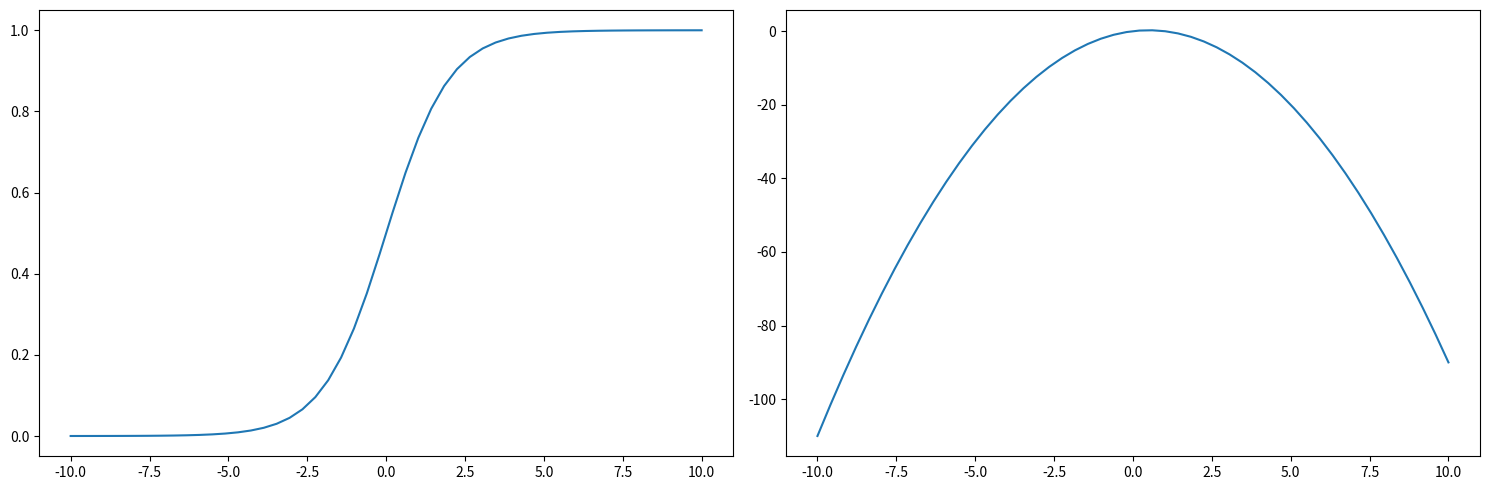

The matplotlib source for this figure:
import numpy as np
import math
import matplotlib.pyplot as plt


# define sigmoid 

## Usage -> simoid[0](x) func 1, sigmoid[1](x) func 2
sigmoid = (
  lambda x:1 / (1 + np.exp(-x)),
  lambda x:x * (1 - x)
  )

#  create a random line space
rango1 = np.linspace(-10,10)
rango = np.linspace(-10,10).reshape([50,1])
print(rango, len(rango))
#print(rango1, len(rango1))

# input value to sigmoid func 1
datos_sigmoide = sigmoid[0](rango)
# input value to sigmoid func 2
datos_sigmoide_derivada = sigmoid[1](rango)

# create the plot
fig, axes = plt.subplots(nrows=1, ncols=2, figsize =(15,5))

axes[0].plot(rango, datos_sigmoide)
axes[1].plot(rango, datos_sigmoide_derivada)

fig.tight_layout()
fig.show()
